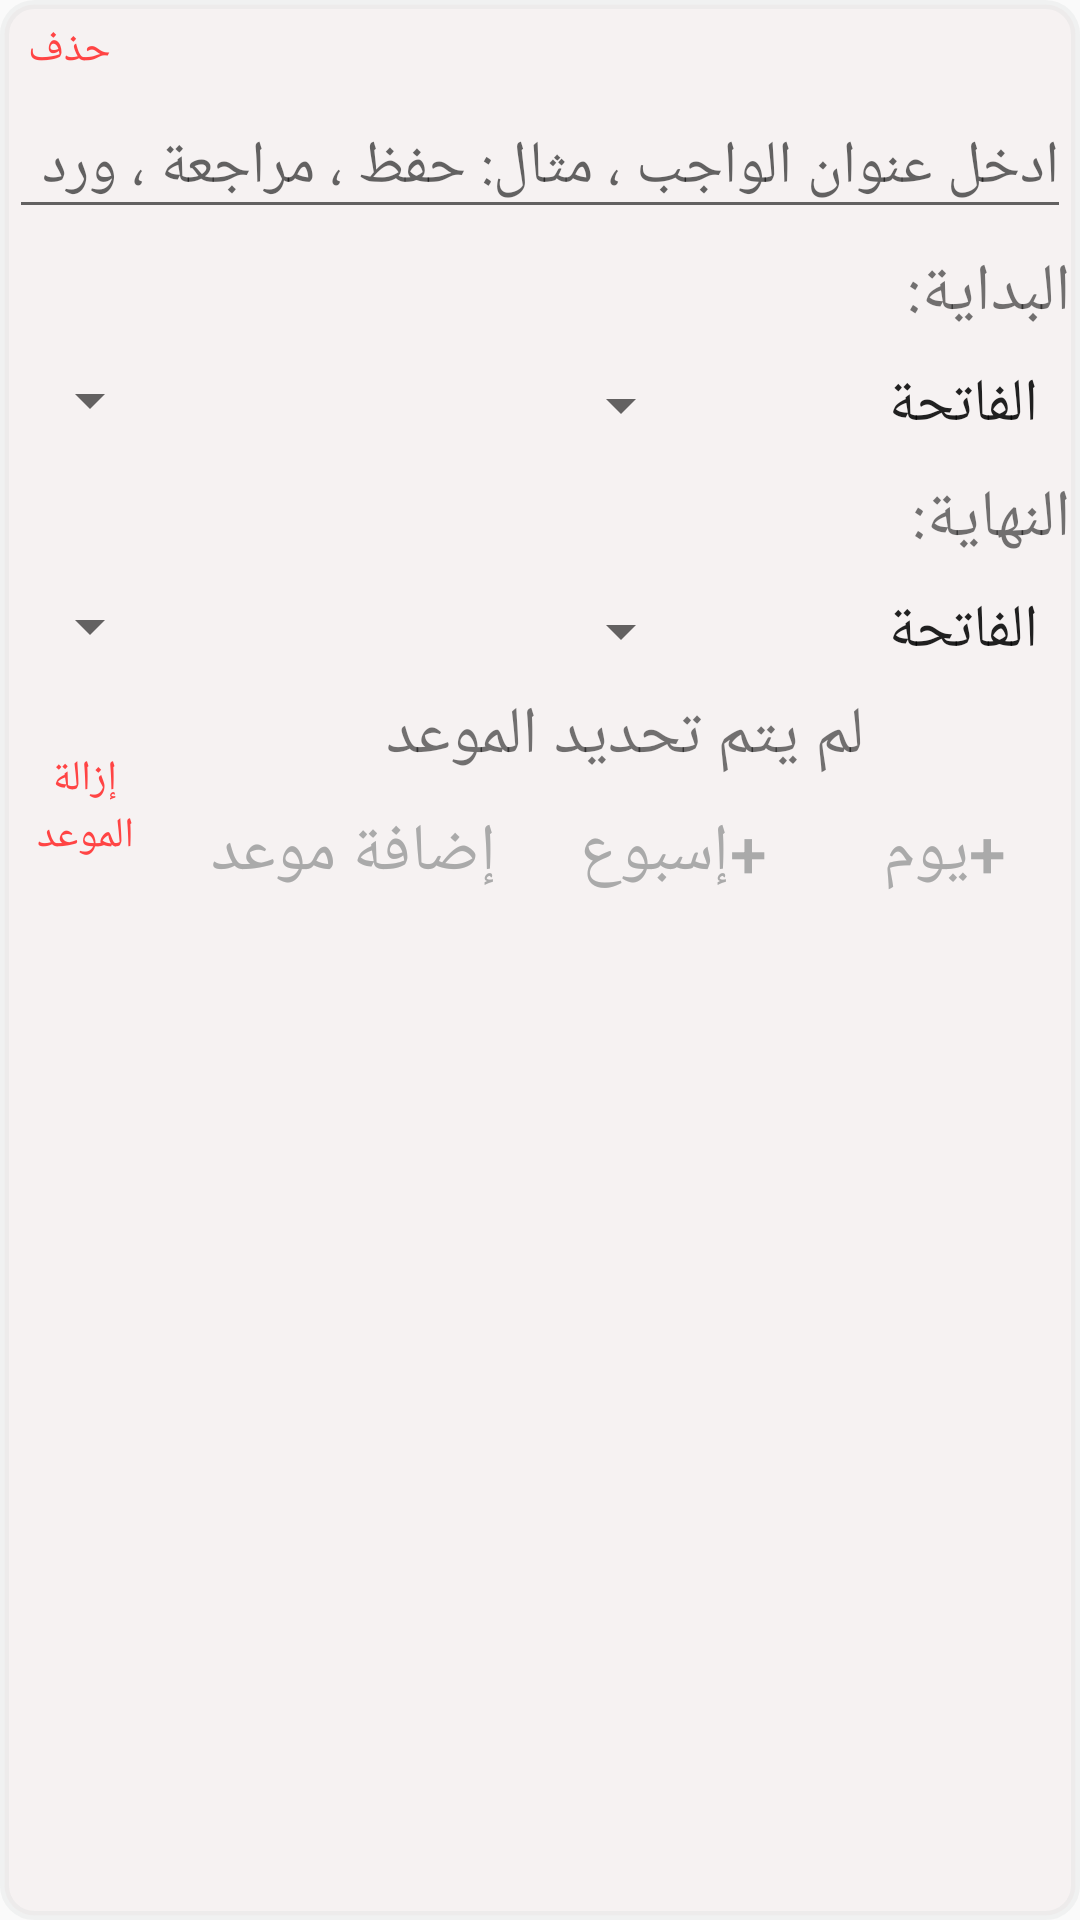

The Android layout XML behind this screen, and the referenced resources:
<!-- AndroidManifest.xml: application theme AppTheme -->
<!-- res/layout/hw_template.xml -->
<?xml version="1.0" encoding="utf-8"?>
<LinearLayout xmlns:app="http://schemas.android.com/apk/res-auto"
    android:layout_margin="4dp"
    android:background="@drawable/bg1"
    xmlns:android="http://schemas.android.com/apk/res/android"
    xmlns:tools="http://schemas.android.com/tools"
    android:layout_width="match_parent"
    android:layout_height="wrap_content"
    android:layoutDirection="rtl"
    android:orientation="vertical">

    <Button
        android:id="@+id/delete_hw"
        android:layout_width="32dp"
        android:layout_height="15dp"
        android:layout_gravity="end"
        android:layout_margin="7dp"
        android:background="@android:color/transparent"
        android:contentDescription="@string/delete"
        android:text="@string/delete"
        android:textColor="@android:color/holo_red_light"
        android:textSize="14sp" />

    <EditText
        android:id="@+id/hw_title"
        android:layout_width="match_parent"
        android:layout_height="wrap_content"
        android:layout_margin="3dp"
        android:autofillHints="حفظ,مراجعة,ورد"
        android:ems="10"
        android:hint="@string/hw_title"
        android:inputType="textPersonName"
        android:textAlignment="viewStart"
        tools:ignore="LabelFor" />

    <TextView
        android:textSize="22sp"
        android:layout_width="wrap_content"
        android:layout_height="wrap_content"
        android:layout_margin="3dp"
        android:text="@string/hw_start" />

    <LinearLayout
        android:layout_width="match_parent"
        android:layout_height="wrap_content"
        android:layout_margin="3dp"
        android:orientation="horizontal">

        <Spinner
            android:id="@+id/sura_start_spinner"
            android:layout_width="match_parent"
            android:layout_height="wrap_content"
            android:layout_margin="3dp"
            android:layout_weight="1"
            android:entries="@array/sura_names"
            android:spinnerMode="dialog"
            />

        <Spinner
            android:id="@+id/ayah_start_spinner"
            android:layout_width="match_parent"
            android:layout_height="wrap_content"
            android:layout_margin="3dp"
            android:layout_weight="1" />


    </LinearLayout>

    <TextView
        android:textSize="22sp"
        android:layout_width="wrap_content"
        android:layout_height="wrap_content"
        android:layout_margin="3dp"
        android:text="@string/hw_end" />

    <LinearLayout
        android:layout_width="match_parent"
        android:layout_height="wrap_content"
        android:layout_margin="3dp"
        android:orientation="horizontal">

        <Spinner
            android:layout_weight="1"
            android:id="@+id/sura_end_spinner"
            android:layout_width="match_parent"
            android:layout_height="wrap_content"
            android:layout_margin="3dp"
            android:entries="@array/sura_names"
            android:spinnerMode="dialog" />

        <Spinner
            android:layout_weight="1"
            android:id="@+id/ayah_end_spinner"
            android:layout_width="match_parent"
            android:layout_height="wrap_content"
            android:layout_margin="3dp" />

    </LinearLayout>

    <LinearLayout
        android:id="@+id/hw_date_layout"
        android:layout_width="match_parent"
        android:layout_height="wrap_content"
        android:orientation="horizontal">

        <LinearLayout
            android:layout_width="match_parent"
            android:layout_height="wrap_content"
            android:layout_weight="1"
            android:orientation="vertical">

            <TextView
                android:textSize="22sp"
                android:id="@+id/deadline_date_view"
                android:layout_width="match_parent"
                android:layout_height="wrap_content"
                android:gravity="center_horizontal|center_vertical"
                android:text="@string/date_not_set" />

            <LinearLayout
                style="?android:attr/buttonBarStyle"
                android:layout_width="match_parent"
                android:layout_height="wrap_content"
                android:orientation="horizontal">

                <Button
                    android:textSize="22sp"
                    android:id="@+id/nextHalaqa"
                    style="?android:attr/buttonBarButtonStyle"
                    android:layout_width="wrap_content"
                    android:layout_height="wrap_content"
                    android:layout_weight="1"
                    android:background="@android:color/transparent"
                    android:text="@string/after_day"
                    android:textColor="@android:color/darker_gray" />

                <Button
                    android:id="@+id/moreWeek"
                    style="?android:attr/buttonBarButtonStyle"
                    android:layout_width="wrap_content"
                    android:layout_height="wrap_content"
                    android:layout_weight="1"
                    android:background="@android:color/transparent"
                    android:text="@string/after_week"
                    android:textColor="@android:color/darker_gray"
                    android:textSize="22sp" />

                <Button
                    android:id="@+id/add_deadline"
                    style="?android:attr/buttonBarButtonStyle"
                    android:layout_width="wrap_content"
                    android:layout_height="wrap_content"
                    android:layout_weight="1"
                    android:background="@android:color/transparent"
                    android:text="@string/add_deadline_btn"
                    android:textColor="@android:color/darker_gray"
                    android:textSize="22sp" />

            </LinearLayout>

        </LinearLayout>

        <Button
            android:id="@+id/date_delete"
            android:layout_width="57dp"
            android:layout_height="match_parent"
            android:layout_weight="0"
            android:background="@android:color/transparent"
            android:text="@string/delete_date"
            android:textColor="@android:color/holo_red_light"
            android:textSize="14sp" />

    </LinearLayout>

</LinearLayout>
<!-- resources referenced by this layout -->
<resources>
  <!-- drawable bg1 (drawable) -->
  <?xml version="1.0" encoding="utf-8"?>
  <shape xmlns:android="http://schemas.android.com/apk/res/android">
      <solid android:color="#B2F5F0F0"/>
      <stroke android:width="3dp" android:color="#32C5CBCC" />
      <corners android:radius="10dp"/>
      <padding android:left="0dp" android:top="0dp" android:right="0dp" android:bottom="0dp" />
  </shape>
  <string name="add_deadline_btn">إضافة موعد</string>
  <string name="after_day">+يوم</string>
  <string name="after_week">+إسبوع</string>
  <string name="date_not_set">لم يتم تحديد الموعد</string>
  <string name="delete">حذف</string>
  <string name="delete_date">إزالة الموعد</string>
  <string name="hw_end">النهاية:</string>
  <string name="hw_start">البداية:</string>
  <string name="hw_title">ادخل عنوان الواجب ، مثال: حفظ ، مراجعة ، ورد</string>
  <style name="AppTheme" parent="Theme.AppCompat.Light.NoActionBar">
          <item name="buttonStyle">@style/Widget.AppCompat.Button.Colored</item>
          <item name="colorAccent">@android:color/holo_blue_light</item>
          <item name="colorPrimary">@android:color/holo_green_light</item>
          <item name="titleTextColor">@android:color/black</item>
          <item name="android:textSize">20sp</item>
      </style>
</resources>
